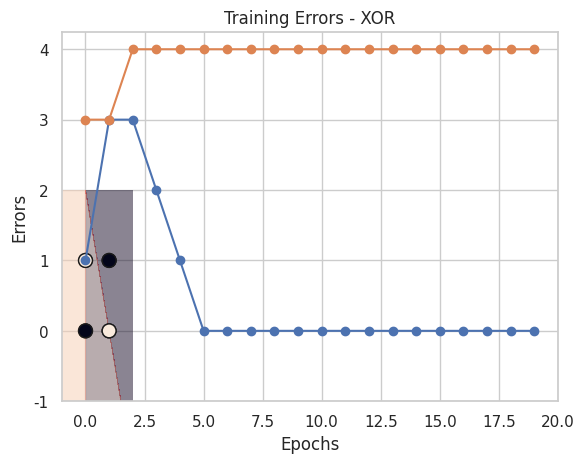

Here is the Python script that generated this plot:
import numpy as np
import matplotlib.pyplot as plt
import seaborn as sns

sns.set(style="whitegrid")

class Perceptron:
    def __init__(self, lr=0.1, epochs=20):
        self.lr = lr
        self.epochs = epochs

    def fit(self, X, y):
        self.w = np.zeros(X.shape[1])
        self.b = 0
        self.errors = []

        for _ in range(self.epochs):
            error_count = 0
            for xi, target in zip(X, y):
                y_pred = self.predict(xi)
                update = self.lr * (target - y_pred)
                self.w += update * xi
                self.b += update
                error_count += int(update != 0)
            self.errors.append(error_count)

    def net_input(self, X):
        return np.dot(X, self.w) + self.b

    def predict(self, X):
        return np.where(self.net_input(X) >= 0, 1, 0)

def plot_decision_boundary(X, y, model, title):
    x_min, x_max = X[:,0].min()-1, X[:,0].max()+1
    y_min, y_max = X[:,1].min()-1, X[:,1].max()+1

    xx, yy = np.meshgrid(np.linspace(x_min, x_max, 200),
                         np.linspace(y_min, y_max, 200))

    Z = model.predict(np.c_[xx.ravel(), yy.ravel()])
    Z = Z.reshape(xx.shape)

    plt.contourf(xx, yy, Z, alpha=0.3)
    plt.scatter(X[:,0], X[:,1], c=y, edgecolor='k', s=100)
    plt.title(title)
    plt.xlabel("Input X1")
    plt.ylabel("Input X2")
    plt.show()

# ---------- NAND ----------
X_nand = np.array([[0,0],[0,1],[1,0],[1,1]])
y_nand = np.array([1,1,1,0])

p_nand = Perceptron()
p_nand.fit(X_nand, y_nand)

plot_decision_boundary(X_nand, y_nand, p_nand,
                       "Perceptron for NAND")

plt.plot(p_nand.errors, marker='o')
plt.title("Training Errors - NAND")
plt.xlabel("Epochs")
plt.ylabel("Errors")
plt.show()

# ---------- XOR ----------
X_xor = np.array([[0,0],[0,1],[1,0],[1,1]])
y_xor = np.array([0,1,1,0])

p_xor = Perceptron()
p_xor.fit(X_xor, y_xor)

plot_decision_boundary(X_xor, y_xor, p_xor,
                       "Perceptron for XOR")

plt.plot(p_xor.errors, marker='o')
plt.title("Training Errors - XOR")
plt.xlabel("Epochs")
plt.ylabel("Errors")
plt.show()
